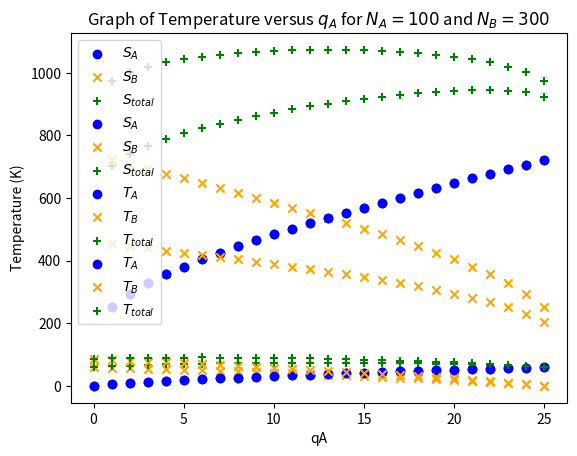

Here is the Python script that generated this plot:
import pandas as pd
import matplotlib.pyplot as plt
import math as m
import numpy as np

# Array decleration for the different variables:
Ohm_a = []
Ohm_b = []
Ohm_tot = []
S_a = []
S_b = []
S_tot = []

# Multiplicity formula:
def Multiplicity(N, q):
    M = (m.factorial(q + N - 1))/((m.factorial(q))*(m.factorial(N-1)))
    return M
    

# Scenario 1 : NA = 100 and NB = 100
q_a = 0
q_b = 25 #q_total = 3 + 3 + 7 + 2 + 4 + 1 + 0 + 5 = 25
Ohm_a.clear()
Ohm_b.clear()

for i in range(0,26):
    Ohm_a.append(Multiplicity(100, q_a))
    Ohm_b.append(Multiplicity(100, q_b))
    q_a += 1
    q_b -= 1
    
Ohm_tot = np.multiply(Ohm_a, Ohm_b)

S_a = np.log(Ohm_a)
S_b = np.log(Ohm_b)
S_tot = np.log(Ohm_tot)

qA_graph = np.arange(0,26)

plt.scatter(qA_graph, S_a, color = 'blue', label = '$S_A$')
plt.scatter(qA_graph, S_b, color = 'orange', marker = 'x', label = '$S_B$')
plt.scatter(qA_graph, S_tot, color = 'green', marker = '+', label = '$S_{total}$')
plt.xlabel('qA')
plt.ylabel('Entropy in units of k')
plt.title('Graph of Entropy versus $q_A$ for $N_A = N_B = 100$')
plt.legend()

plt.show()


# Scenario 2 : NA = 100 and NB = 300
q_a = 0
q_b = 25
Ohm_a.clear()
Ohm_b.clear()
np.delete(Ohm_tot,0)
np.delete(S_a,0)
np.delete(S_b,0)
np.delete(S_tot,0)

for i in range(0,26):
    Ohm_a.append(Multiplicity(100, q_a))
    Ohm_b.append(Multiplicity(300, q_b))
    q_a += 1
    q_b -= 1
    
Ohm_tot = np.multiply(Ohm_a, Ohm_b)

S_a = np.log(Ohm_a)
S_b = np.log(Ohm_b)
S_tot = np.log(Ohm_tot)

plt.scatter(qA_graph, S_a, color = 'blue', label = '$S_A$')
plt.scatter(qA_graph, S_b, color = 'orange', marker = 'x', label = '$S_B$')
plt.scatter(qA_graph, S_tot, color = 'green', marker = '+', label = '$S_{total}$')
plt.xlabel('qA')
plt.ylabel('Entropy in units of k')
plt.title('Graph of Entropy versus $q_A$ for $N_A = 100$ and $N_B = 300$')
plt.legend()
plt.show()


q_a = 1
q_b = 25
T_A = []
T_B_100 = []
T_B_300 = []
T_Tot_1 = []
T_Tot_2 = []
k_eps = 8.617333262e-5/0.1

for i in range(0,25):
    T_A.append(1/(k_eps*np.log(1+(100/q_a))))
    T_B_100.append(1/(k_eps*np.log(1+(100/q_b))))
    T_B_300.append(1/(k_eps*np.log(1+(300/q_b))))
    q_a += 1
    q_b -= 1

T_Tot_1 = np.add(T_A,T_B_100)
T_Tot_2 = np.add(T_A,T_B_300)

qA_Temp = np.arange(1,26)

plt.scatter(qA_Temp, T_A, color = 'blue', label = '$T_A$')
plt.scatter(qA_Temp, T_B_100, color = 'orange', marker = 'x', label = '$T_B$')
plt.scatter(qA_Temp, T_Tot_1, color = 'green', marker = '+', label = '$T_{total}$')
plt.xlabel('qA')
plt.ylabel('Temperature (K)')
plt.title('Graph of Temperature versus $q_A$ for $N_A = N_B = 100$')
plt.legend()
plt.show()

plt.scatter(qA_Temp, T_A, color = 'blue', label = '$T_A$')
plt.scatter(qA_Temp, T_B_300, color = 'orange', marker = 'x', label = '$T_B$')
plt.scatter(qA_Temp, T_Tot_2, color = 'green', marker = '+', label = '$T_{total}$')
plt.xlabel('qA')
plt.ylabel('Temperature (K)')
plt.title('Graph of Temperature versus $q_A$ for $N_A = 100$ and $N_B = 300$')
plt.legend()
plt.show()
